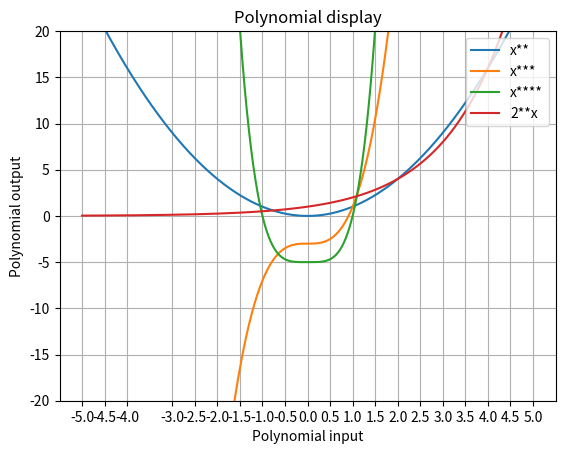

Source code (Python):
import matplotlib.pyplot as plt

start = -5
end = 5


def func1(x):
    return x*x


def func2(x):
    return 4 * pow(x, 3) - 3


def func3(x):
    return 5* pow(x, 4) -5


def func4(x):
    return pow(2, x)



input = []
step = (end - start) / 10000
for index in range(10001):
    input.append(start + step * index)

output1 = []
output2 = []
output3 = []
output4 = []
for x in input:
    output1.append(func1(x))
    output2.append(func2(x))
    output3.append(func3(x))
    output4.append(func4(x))



x_ticks= [-5, -4.5, -4, -3, -2.5, -2, -1.5, -1, -0.5, 0, 0.5, 1, 1.5, 2.0, 2.5, 3.0, 3.5, 4, 4.5, 5]

plt.xticks(x_ticks)

plt.ylim(-20, 20)

plt.title("Polynomial display") # title
plt.ylabel("Polynomial output") # y label
plt.xlabel("Polynomial input") # x label
plt.plot(input, output1, label="x**")
plt.plot(input, output2, label="x***")
plt.plot(input, output3, label="x****")
plt.plot(input, output4, label="2**x")
plt.legend(loc='upper right')
plt.grid(True)
plt.show()
